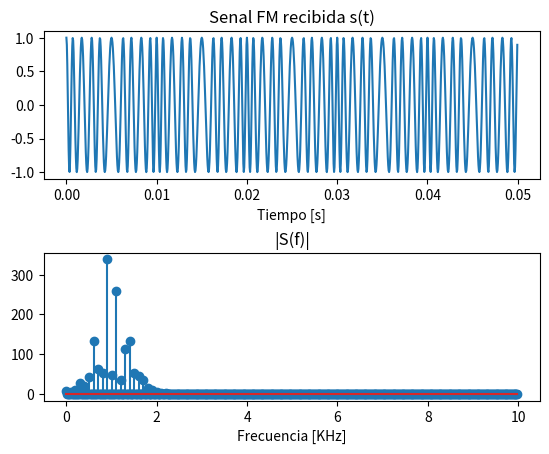
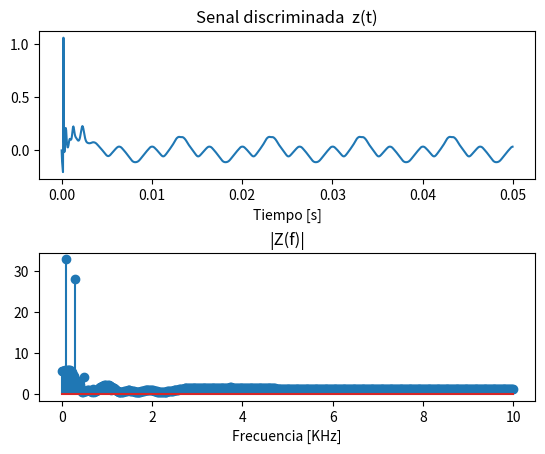

Generate these figures, in order, with matplotlib:
# -*- coding: utf-8 -*-

#******************************************************************
# Codigo demostrativo Code_05_06.py
# para curso de Comunicaciones Digitales
#******************************************************************
# [redacted]
# Fecha: 6 de mayo 2019
# [redacted]
# Fecha: 7 de diciembre 2021
# Universidad Automoma Metropolitana
# Unidad Lerma
#******************************************************************

import numpy as np
import scipy.signal as signal
import matplotlib.pyplot as plt

def cmplx_discriminator(x,y):
    """
  x: secuencia de entrada con la parte real
  y: secuencia de entrada con la parte imaginaria
  Regresa:
  s: secuencia discriminada
    """
    # Coeficientes para filtro diferenciador:
    b = [1, -1]
    # Derivacion:
    dx = signal.lfilter(b, 1, x) #Diferencial
    dy = signal.lfilter(b, 1, y) #Diferencial
    #Manipulaciones:
    s_a = dy * x - dx * y;
    s_b = x * x + y * y;
    s = s_a / s_b;

    return s

def dmod_fm(i):
  T = 0.00005; #Periodo de muestreo (seg)
  fs = 1/T; #Frecuencia de muestreo (Hz)
  N = 1000 #Numero de muestras
  t = np.arange(0.0, N*T, T) #N muestras para intervalo total
  f = np.arange(0.0, (N/2)*(fs/N)/1000, (fs/N)/1000) #N/2 muestras para intervalo de Nyquist (KHz)
  # +++++++++++++++++++++++++++++++++++++++++++++++++++++++++
  # Transmision:
  # +++++++++++++++++++++++++++++++++++++++++++++++++++++++++
  #Senal con componentes de 100, 200 y 300 Hz:
  g = np.cos(2*np.pi*100*t)+0.1*np.cos(2*np.pi*200*t)+0.4*np.cos(2*np.pi*300*t) #%Senal
  #Integracion de senal:
  teta=np.imag(signal.hilbert(g))
  #Portadora:
  A_c = 1.0 # Amplitud de la portadora
  f_c = 1000 # frecuencia de la portadora
  #Modulacion FM:
  B_fm= 2.0 # Indice de modulacion
  s = A_c*np.cos(2*np.pi*f_c*t+B_fm*teta) #Senal FM
  S = np.fft.fft(s)

  # +++++++++++++++++++++++++++++++++++++++++++++++++++++++++
  # Recepcion en cuadratura:
  # +++++++++++++++++++++++++++++++++++++++++++++++++++++++++
  # Oscilador local:
  fi = i  # Angulo de desfase respecto a la portadora
  lo_i = np.cos(2 * np.pi * f_c * t + fi)  # Oscilador local en fase
  lo_q = -np.sin(2 * np.pi * f_c * t + fi)  # Oscilador local en cuadratura
  # Canales mezclados sin filtrar:
  x_re = s * lo_i
  x_im = s * lo_q

  # Filtro LP con corte en 500 Hz (banda base):
  #b_lp con 128 Coeficientes para el filtro FIR:
  b_lp = signal.firwin(128, 0.05) #Taps, Cutoff = 2*0.05KHz/20KHz

  # Canales mezclados y filtrados:
  y_re = signal.lfilter(b_lp, 1, x_re)
  y_im = signal.lfilter(b_lp, 1, x_im)

  #Demodulacion por discriminador complejo:
  z = cmplx_discriminator(y_re, y_im)
  Z = np.fft.fft(z)


  # +++++++++++++++++++++++++++++++++++++++++++++++++++++++++
  # Graficacion:
  # +++++++++++++++++++++++++++++++++++++++++++++++++++++++++
  fig1, axarr = plt.subplots(2, 1)
  axarr[0].plot(t, s)
  axarr[0].set_title('Senal FM recibida s(t)')
  axarr[0].set_xlabel('Tiempo [s]')
  axarr[1].stem(f[0:500],abs(S[0:500]))
  axarr[1].set_title('|S(f)|')
  axarr[1].set_xlabel('Frecuencia [KHz]')
  fig1.subplots_adjust(hspace=0.5)

  fig2, axarr = plt.subplots(2, 1)
  axarr[0].plot(t, z)
  axarr[0].set_title('Senal discriminada  z(t)')
  axarr[0].set_xlabel('Tiempo [s]')
  axarr[1].stem(f[0:500],abs(Z[0:500]))
  axarr[1].set_title('|Z(f)|')
  axarr[1].set_xlabel('Frecuencia [KHz]')
  fig2.subplots_adjust(hspace=0.5)

  plt.show()

dmod_fm(3)